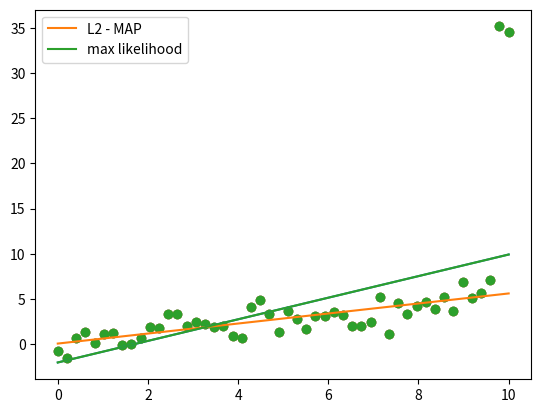

Reproduce this figure in Python.
import numpy as np
import matplotlib.pyplot as plt

#Create the data
class L2_Regularization():
    def get_data(self):
        N = 50
        X = np.linspace(0, 10, N)
        Y = 0.5*X + np.random.randn(N)
        
        #Creating outlyers to the data
        Y[-1] += 30
        Y[-2] += 30

        return X, Y

    def solve_w(self, X, Y, N = 50):
        X = np.vstack([np.ones(N), X]).T

        w_ml = np.linalg.solve(X.T.dot(X), X.T.dot(Y))

        Y_hat_ml = X.dot(w_ml)

        return Y_hat_ml, X
    
    def L2(self, X):
        L2 = 1000    #The penalty value
        w_map = np.linalg.solve(L2*np.eye(2) + X.T.dot(X), X.T.dot(Y))  #Solves w and adds the weight penalty
        Y_hat_map = X.dot(w_map)

        return Y_hat_map
    
L2_Reg = L2_Regularization()

X, Y = L2_Reg.get_data()
plt.scatter(X, Y)
plt.show()

Y_hat_ml, X = L2_Reg.solve_w(X, Y)
plt.scatter(X[:, 1], Y)
plt.plot(X[:, 1], Y_hat_ml)
plt.show()

Y_hat_map = L2_Reg.L2(X)
plt.scatter(X[:, 1], Y)
plt.plot(X[:, 1], Y_hat_map, label = "L2 - MAP")
plt.plot(X[:, 1], Y_hat_ml, label = "max likelihood")
plt.legend()
plt.show()